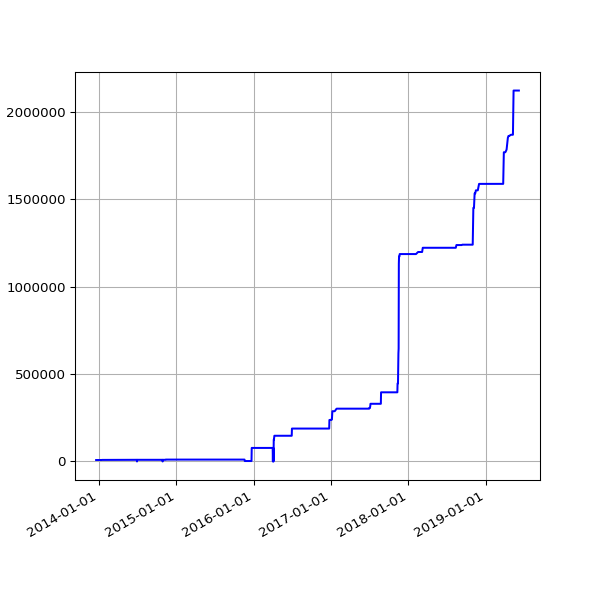

Values plotted in this chart, from the file beside it:
date, value
2013-12-18 02:52:19 +0000, 8184
2013-12-19 03:59:42 +0000, 8184
2013-12-20 04:06:15 +0000, 8184
2013-12-20 16:56:27 +0000, 8184
2013-12-21 02:31:09 +0000, 8184
2013-12-22 08:37:23 +0000, 8184
2013-12-23 04:25:16 +0000, 8184
2013-12-24 04:29:27 +0000, 8184
2013-12-25 03:10:58 +0000, 8184
2013-12-26 03:04:01 +0000, 8184
2013-12-27 03:17:26 +0000, 8184
2013-12-28 03:04:54 +0000, 8184
2013-12-30 02:52:57 +0000, 8184
2013-12-31 02:54:44 +0000, 8184
2014-01-01 02:59:11 +0000, 8184
2014-01-02 04:08:28 +0000, 8184
2014-01-03 04:15:04 +0000, 8184
2014-01-04 02:52:31 +0000, 8184
2014-01-05 02:58:11 +0000, 8184
2014-01-06 04:43:07 +0000, 8184
2014-01-07 04:21:33 +0000, 8184
2014-01-08 04:28:04 +0000, 8184
2014-01-09 11:43:05 +0000, 8184
2014-01-10 03:41:39 +0000, 8428
2014-01-11 02:16:17 +0000, 8428
2014-01-12 02:21:34 +0000, 8428
2014-01-13 02:16:21 +0000, 8428
2014-01-14 02:16:39 +0000, 8832
2014-01-15 02:31:55 +0000, 8832
2014-01-16 02:18:22 +0000, 8832
2014-01-17 02:26:19 +0000, 8832
2014-01-18 02:19:36 +0000, 8832
2014-01-19 02:25:23 +0000, 8832
2014-01-20 02:20:22 +0000, 8832
2014-01-21 02:31:17 +0000, 8832
2014-01-22 02:25:21 +0000, 8832
2014-01-23 02:33:16 +0000, 8832
2014-01-24 02:23:38 +0000, 8832
2014-01-25 02:23:24 +0000, 8832
2014-01-26 02:27:56 +0000, 8832
2014-01-27 02:20:07 +0000, 8832
2014-01-28 02:20:35 +0000, 8832
2014-01-29 02:32:21 +0000, 8832
2014-01-30 02:29:49 +0000, 8832
2014-01-31 02:32:44 +0000, 8832
2014-02-01 02:22:35 +0000, 8832
2014-02-02 02:22:29 +0000, 8832
2014-02-03 02:22:15 +0000, 8832
2014-02-04 02:34:23 +0000, 8832
2014-02-05 02:23:50 +0000, 8832
2014-02-06 02:23:50 +0000, 8832
2014-02-07 02:22:38 +0000, 8832
2014-02-08 02:19:58 +0000, 8832
2014-02-09 02:14:32 +0000, 8832
2014-02-10 02:20:55 +0000, 8832
2014-02-11 02:25:28 +0000, 8832
2014-02-12 02:21:54 +0000, 8832
2014-02-13 02:26:51 +0000, 8832
2014-02-14 02:21:14 +0000, 8832
2014-02-15 02:17:54 +0000, 8832
... 1,424 more rows
